The GitHub repository amine-e2r/kidney contains a labelled image folder "Histo images" with 5 categories: chromo, onco, cc RCC, normal tissue, p RCC. Examples follow, each with its label.

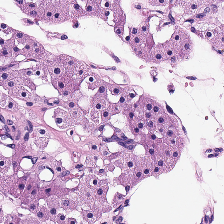
Label: onco

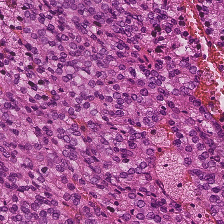
Label: p RCC

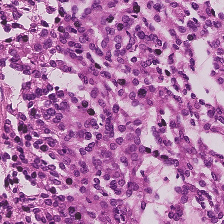
Label: p RCC

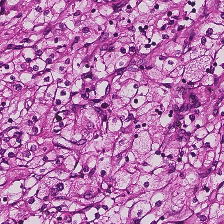
Label: cc RCC

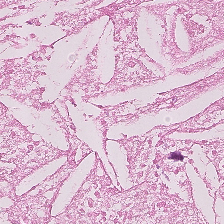
Label: normal tissue

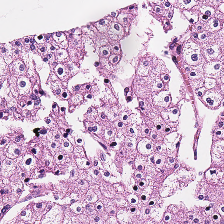
Label: chromo
